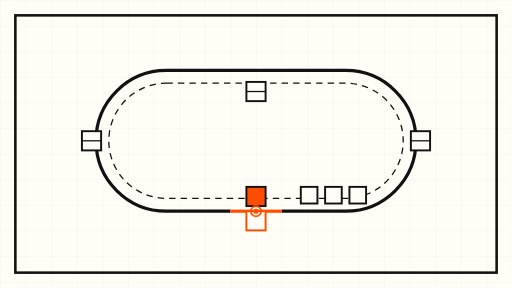
t = 0.00 s
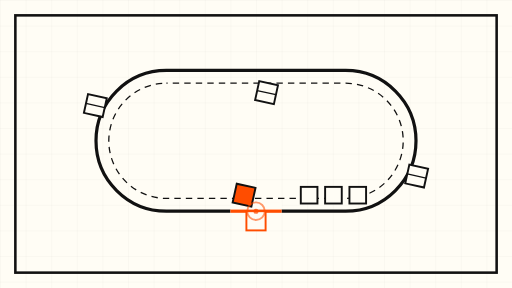
t = 1.65 s
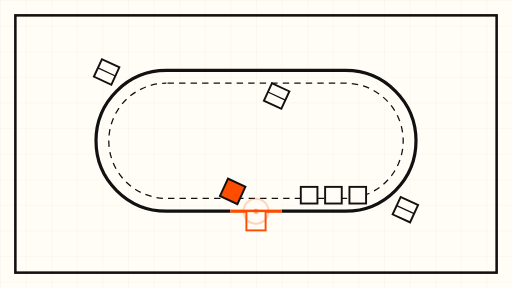
t = 3.30 s
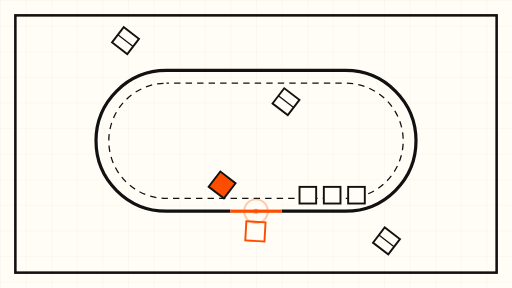
t = 5.00 s
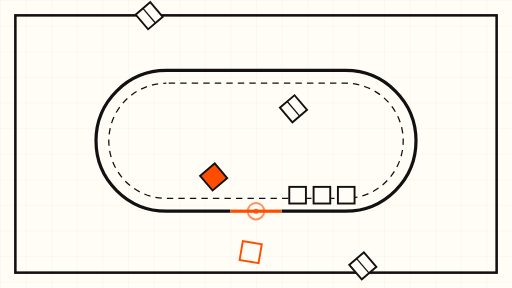
t = 6.60 s
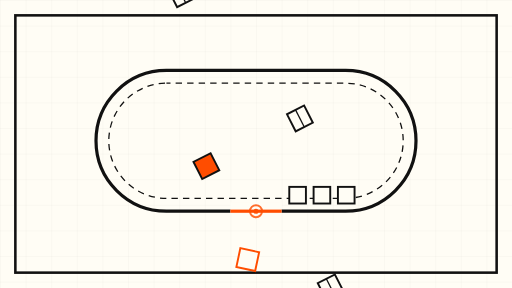
t = 8.40 s

The animated SVG that drew these frames (rendered in a browser with its animation timeline set to each time). Animation: 11 SMIL elements (animate=9,animateTransform=2); frames cover the first 8.40 s, repeats indefinitely.

<svg xmlns="http://www.w3.org/2000/svg" viewBox="0 0 800 450" role="img" aria-label="Abstract animation of a loop of items with one parcel dropping out through a gap">
  <defs>
    <pattern id="grid" width="40" height="40" patternUnits="userSpaceOnUse">
      <path d="M 40 0 L 0 0 0 40" fill="none" stroke="#111111" stroke-opacity="0.08" stroke-width="1"/>
    </pattern>
  </defs>

  <!-- cream sheet + fine grid -->
  <rect x="0" y="0" width="800" height="450" fill="#FFFDF5"/>
  <rect x="0" y="0" width="800" height="450" fill="url(#grid)"/>

  <!-- outer frame -->
  <rect x="24" y="24" width="752" height="402" fill="none" stroke="#111111" stroke-width="4"/>

  <!-- loop track: rounded rectangle conveyor -->
  <rect x="150" y="110" width="500" height="220" rx="110" fill="none" stroke="#111111" stroke-width="5"/>
  <rect x="170" y="130" width="460" height="180" rx="90" fill="none" stroke="#111111" stroke-width="2" stroke-dasharray="10 8">
    <animate attributeName="stroke-dashoffset" from="0" to="-72" dur="12s" repeatCount="indefinite"/>
  </rect>

  <!-- gap in the track (bottom edge) where the parcel drops out -->
  <rect x="360" y="316" width="80" height="18" fill="#FFFDF5"/>
  <line x1="360" y1="330" x2="400" y2="330" stroke="#FF4D00" stroke-width="5"/>
  <line x1="400" y1="330" x2="440" y2="330" stroke="#FF4D00" stroke-width="5"/>

  <!-- parcels travelling around the loop -->
  <g>
    <animateTransform attributeName="transform" type="rotate" from="0 400 220" to="360 400 220" dur="48s" repeatCount="indefinite"/>
    <g>
      <rect x="385" y="128" width="30" height="30" fill="#FFFDF5" stroke="#111111" stroke-width="3"/>
      <line x1="385" y1="143" x2="415" y2="143" stroke="#111111" stroke-width="2"/>
    </g>
    <g>
      <rect x="385" y="292" width="30" height="30" fill="#FF4D00" stroke="#111111" stroke-width="3"/>
    </g>
    <g>
      <rect x="128" y="205" width="30" height="30" fill="#FFFDF5" stroke="#111111" stroke-width="3"/>
      <line x1="128" y1="220" x2="158" y2="220" stroke="#111111" stroke-width="2"/>
    </g>
    <g>
      <rect x="642" y="205" width="30" height="30" fill="#FFFDF5" stroke="#111111" stroke-width="3"/>
      <line x1="642" y1="220" x2="672" y2="220" stroke="#111111" stroke-width="2"/>
    </g>
  </g>

  <!-- the dropped parcel: falls through the gap, then fades back up -->
  <g>
    <rect x="385" y="330" width="30" height="30" fill="#FFFDF5" stroke="#FF4D00" stroke-width="3">
      <animate attributeName="y" values="330;330;392;392;330" keyTimes="0;0.35;0.6;0.8;1" dur="12s" repeatCount="indefinite"/>
      <animate attributeName="opacity" values="1;1;1;0;0" keyTimes="0;0.55;0.75;0.85;1" dur="12s" repeatCount="indefinite"/>
    </rect>
    <animateTransform attributeName="transform" type="rotate" values="0 400 345;0 400 345;12 400 345;12 400 345;0 400 345" keyTimes="0;0.35;0.6;0.8;1" dur="12s" repeatCount="indefinite"/>
  </g>

  <!-- waiting queue behind the gap: three parcels inching forward -->
  <g>
    <rect x="470" y="292" width="26" height="26" fill="#FFFDF5" stroke="#111111" stroke-width="3">
      <animate attributeName="x" values="470;470;452;452;470" keyTimes="0;0.4;0.55;0.85;1" dur="12s" repeatCount="indefinite"/>
    </rect>
    <rect x="508" y="292" width="26" height="26" fill="#FFFDF5" stroke="#111111" stroke-width="3">
      <animate attributeName="x" values="508;508;490;490;508" keyTimes="0;0.4;0.55;0.85;1" dur="12s" repeatCount="indefinite"/>
    </rect>
    <rect x="546" y="292" width="26" height="26" fill="#FFFDF5" stroke="#111111" stroke-width="3">
      <animate attributeName="x" values="546;546;528;528;546" keyTimes="0;0.4;0.55;0.85;1" dur="12s" repeatCount="indefinite"/>
    </rect>
  </g>

  <!-- signal beacon: slow pulse over the gap -->
  <circle cx="400" cy="330" r="10" fill="none" stroke="#FF4D00" stroke-width="3">
    <animate attributeName="r" values="8;22;8" dur="8s" repeatCount="indefinite"/>
    <animate attributeName="stroke-opacity" values="0.9;0.1;0.9" dur="8s" repeatCount="indefinite"/>
  </circle>
  <circle cx="400" cy="330" r="4" fill="#FF4D00">
    <animate attributeName="opacity" values="1;0.4;1" dur="8s" repeatCount="indefinite"/>
  </circle>
</svg>
